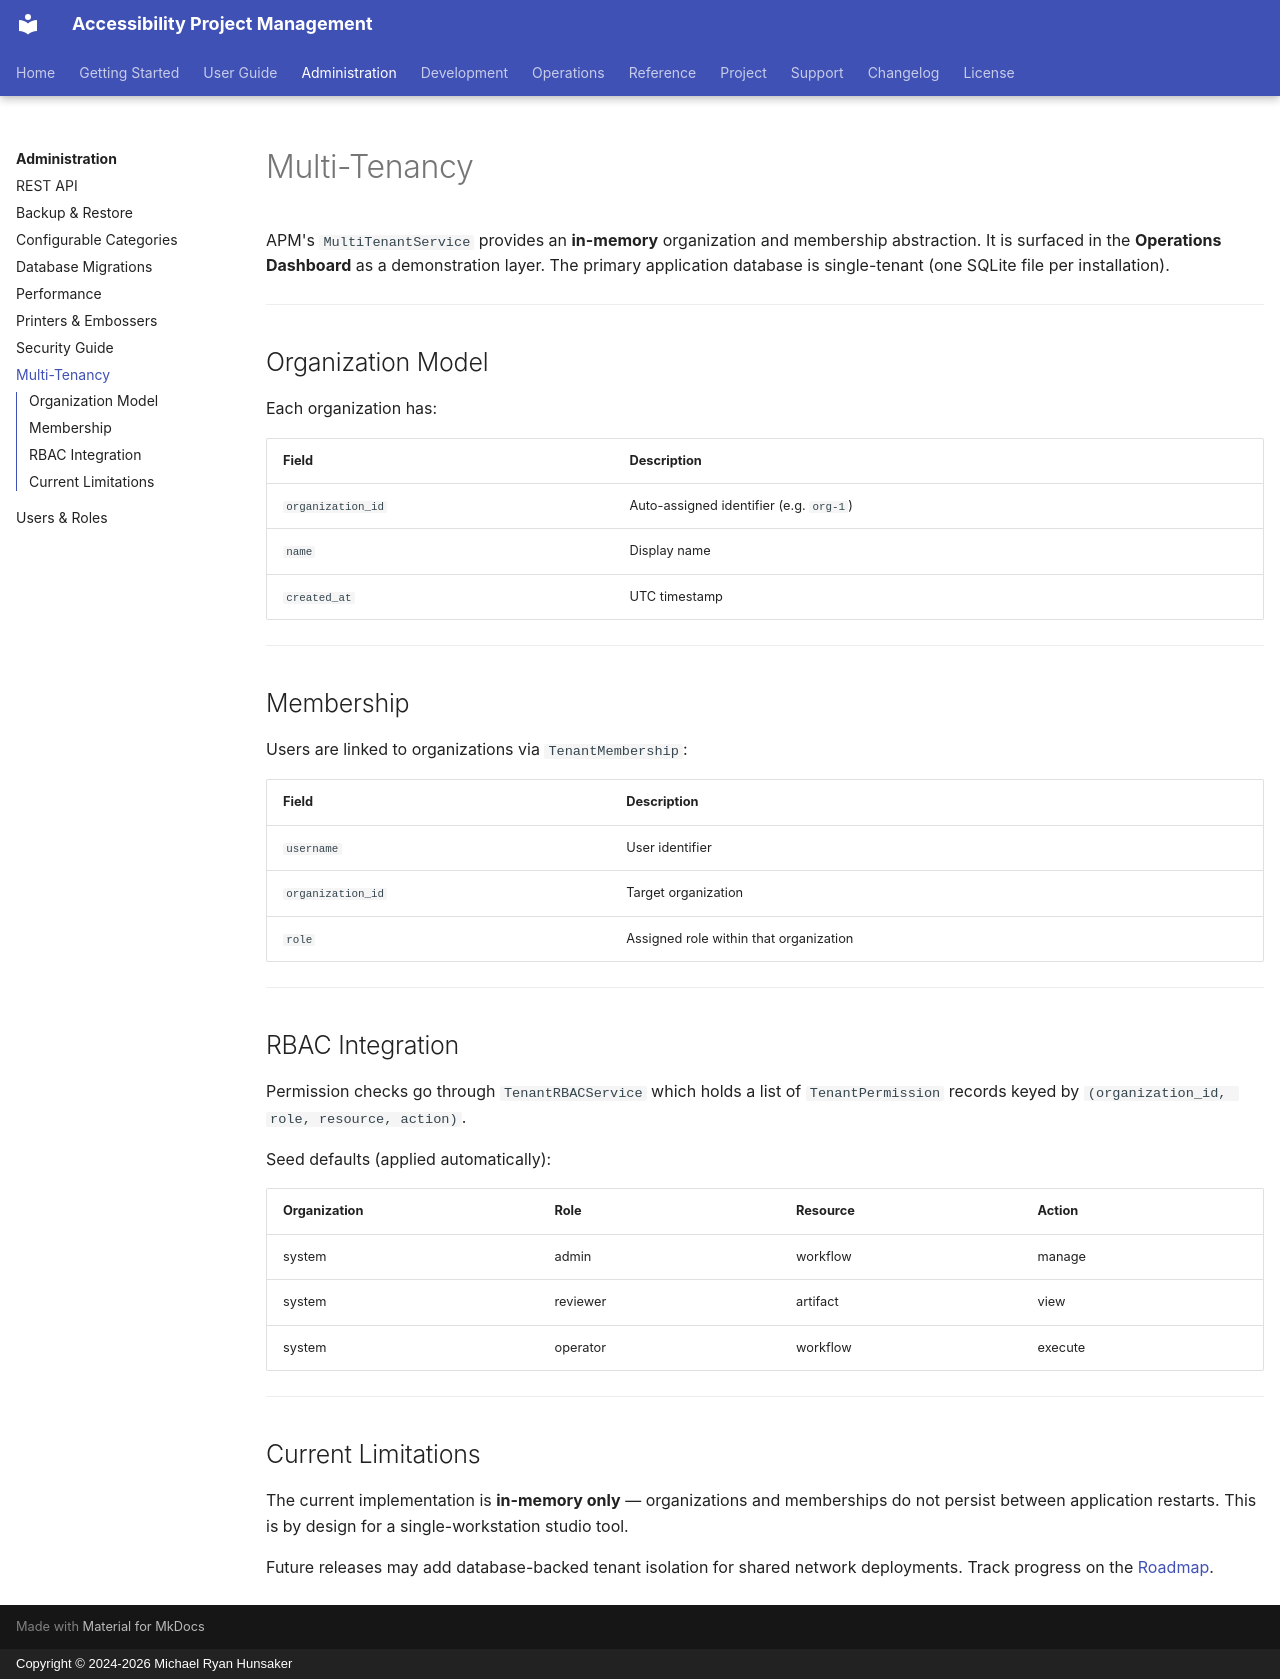

repository: mrhunsaker/AccessibilityProjectmanagement · page: administration/tenants/index.html · generator: mkdocs · copyright: Copyright © 2024-2026 Michael Ryan Hunsaker

# Multi-Tenancy

APM's `MultiTenantService` provides an **in-memory** organization and
membership abstraction.  It is surfaced in the **Operations Dashboard** as a
demonstration layer.  The primary application database is single-tenant
(one SQLite file per installation).

---

## Organization Model

Each organization has:

| Field | Description |
|-------|-------------|
| `organization_id` | Auto-assigned identifier (e.g. `org-1`) |
| `name` | Display name |
| `created_at` | UTC timestamp |

---

## Membership

Users are linked to organizations via `TenantMembership`:

| Field | Description |
|-------|-------------|
| `username` | User identifier |
| `organization_id` | Target organization |
| `role` | Assigned role within that organization |

---

## RBAC Integration

Permission checks go through `TenantRBACService` which holds a list of
`TenantPermission` records keyed by `(organization_id, role, resource, action)`.

Seed defaults (applied automatically):

| Organization | Role | Resource | Action |
|---|---|---|---|
| system | admin | workflow | manage |
| system | reviewer | artifact | view |
| system | operator | workflow | execute |

---

## Current Limitations

The current implementation is **in-memory only** — organizations and
memberships do not persist between application restarts.  This is by design
for a single-workstation studio tool.

Future releases may add database-backed tenant isolation for shared network
deployments.  Track progress on the [Roadmap](../project/roadmap.md).
